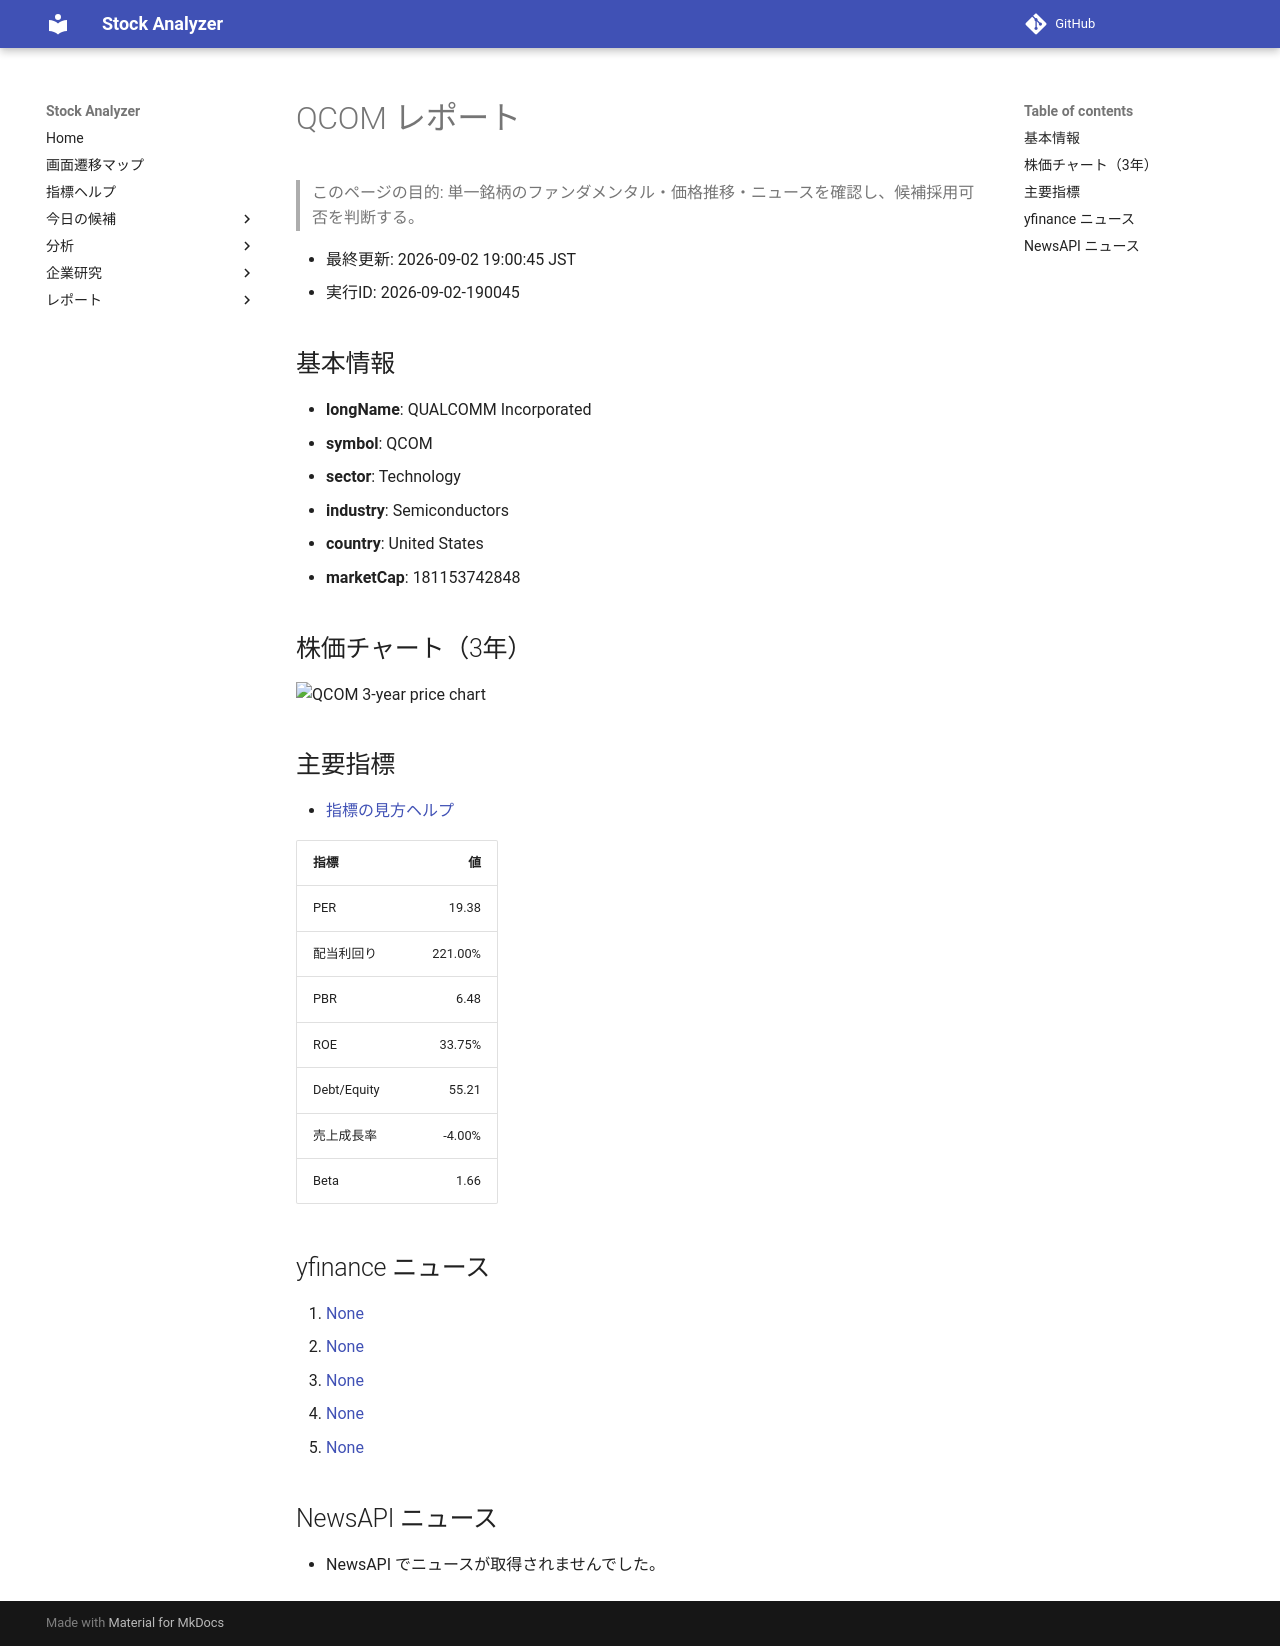

repository: Yumi-note/Making-APP · page: stocks/2026-09-02/190045/QCOM/index.html · generator: mkdocs

# QCOM レポート

> このページの目的: 単一銘柄のファンダメンタル・価格推移・ニュースを確認し、候補採用可否を判断する。

- 最終更新: 2026-09-02 19:00:45 JST
- 実行ID: 2026-09-02-190045

## 基本情報

- **longName**: QUALCOMM Incorporated
- **symbol**: QCOM
- **sector**: Technology
- **industry**: Semiconductors
- **country**: United States
- **marketCap**: 181153742848

## 株価チャート（3年）

![QCOM 3-year price chart](QCOM_3y.png)

## 主要指標

- [指標の見方ヘルプ](../../../../indicators.md)

| 指標 | 値 |
|---|---:|
| PER | 19.38 |
| 配当利回り | 221.00% |
| PBR | 6.48 |
| ROE | 33.75% |
| Debt/Equity | 55.21 |
| 売上成長率 | -4.00% |
| Beta | 1.66 |

## yfinance ニュース

1. [None](None)
2. [None](None)
3. [None](None)
4. [None](None)
5. [None](None)

## NewsAPI ニュース

- NewsAPI でニュースが取得されませんでした。
